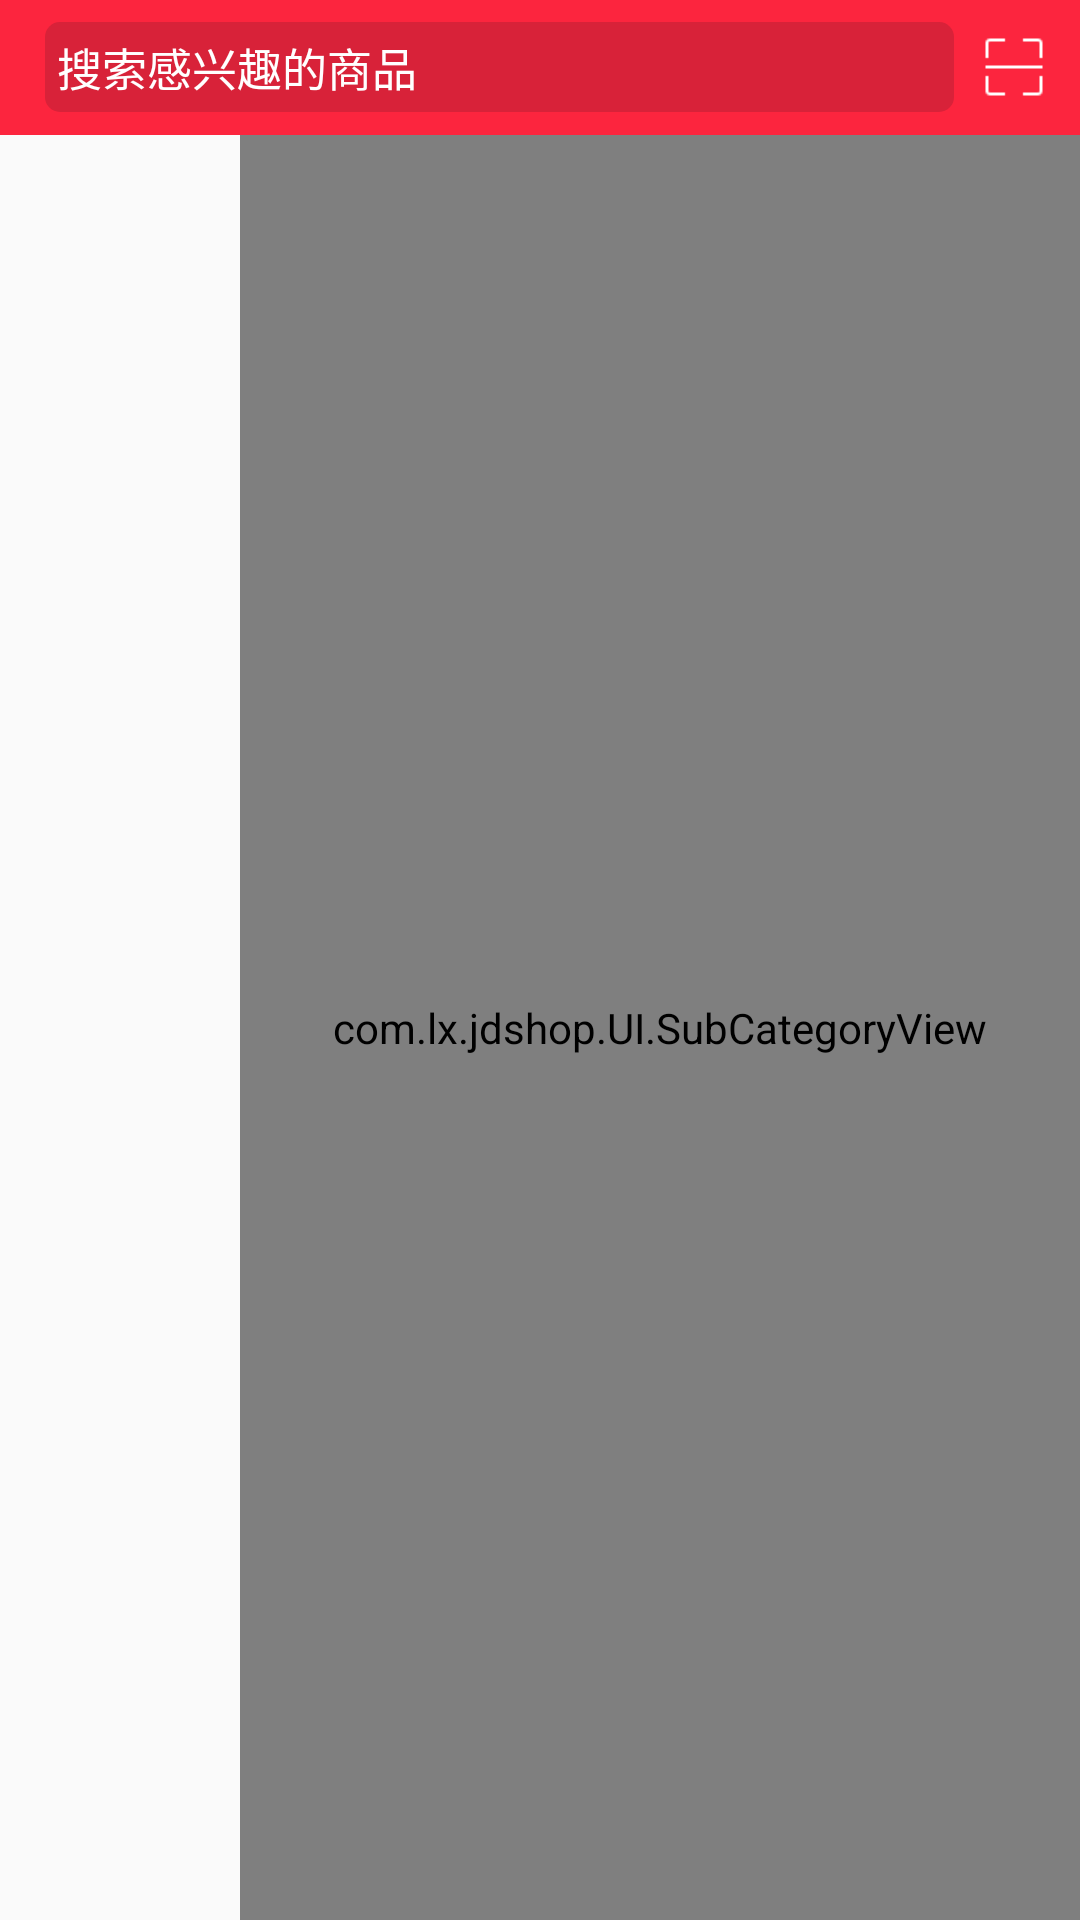

Here is an Android app screen rendered from its layout file. Give the layout XML and the strings, colors and styles it references.
<!-- AndroidManifest.xml: application theme AppTheme -->
<!-- res/layout/fragment_category.xml -->
<?xml version="1.0" encoding="utf-8"?>
<LinearLayout xmlns:android="http://schemas.android.com/apk/res/android"
    android:layout_width="match_parent"
    android:layout_height="match_parent"
    android:orientation="vertical" >

    
    <RelativeLayout
        android:layout_width="match_parent"
        android:layout_height="45dp"
        android:layout_alignParentLeft="true"
        android:layout_alignParentStart="true"
        android:layout_alignParentTop="true"
        android:background="@color/activity_title">
        
        <TextView
            android:id="@+id/et_search_alliance"
            android:layout_width="match_parent"
            android:layout_height="30dp"
            android:layout_centerVertical="true"
            android:layout_marginLeft="15dp"
            android:layout_marginRight="42dp"
            android:background="@drawable/bg_edit_text"
            android:drawableLeft="@mipmap/icon_search"
            android:drawablePadding="5dp"
            android:gravity="center_vertical"
            android:hint="@string/search_merchant"
            android:maxLines="1"
            android:padding="4dp"
            android:textColor="@color/white"
            android:textColorHint="@color/white"
            android:textSize="15dp" />

        <ImageView
            android:id="@+id/id_scan"
            android:layout_width="wrap_content"
            android:layout_height="wrap_content"
            android:layout_alignParentRight="true"
            android:layout_centerInParent="true"
            android:layout_marginLeft="10dp"
            android:layout_marginRight="10dp"
            android:src="@mipmap/ic_scan_dark" />
    </RelativeLayout>


    <LinearLayout
        android:layout_width="match_parent"
        android:layout_height="match_parent"
        android:background="#FAFAFA"
        android:orientation="horizontal" >

        <ListView
            android:id="@+id/top_lv"
            android:layout_width="80dp"
            android:layout_height="match_parent"
            android:cacheColorHint="#0000"
            android:listSelector="#0000"
            android:scrollbars="none" />

        <include layout="@layout/sub_category_view" />
    </LinearLayout>

</LinearLayout>
<!-- res/layout/sub_category_view.xml (included above) -->
<?xml version="1.0" encoding="utf-8"?>
<com.lx.jdshop.UI.SubCategoryView xmlns:android="http://schemas.android.com/apk/res/android"
    android:id="@+id/subcategory"
    android:layout_width="match_parent"
    android:layout_height="match_parent"
    android:padding="8dp"
    android:scrollbars="none">

    <LinearLayout
        android:id="@+id/child_container_ll"
        android:layout_width="match_parent"
        android:layout_height="match_parent"
        android:orientation="vertical">

    </LinearLayout>

</com.lx.jdshop.UI.SubCategoryView>
<!-- resources referenced by this layout -->
<resources>
  <color name="activity_title">#FC253E</color>
  <color name="white">#ffffff</color>
  <!-- drawable bg_edit_text (drawable) -->
  <?xml version="1.0" encoding="utf-8"?>
  <shape xmlns:android="http://schemas.android.com/apk/res/android"
      android:shape="rectangle">
      <solid android:color="@color/alliance_title_editBg" />
      <corners android:radius="5dp" />
  </shape>
  <!-- mipmap ic_scan_dark: png bitmap (mipmap-xhdpi, 379 bytes) -->
  <string name="search_merchant">搜索感兴趣的商品</string>
  <style name="AppTheme" parent="Theme.AppCompat.Light.NoActionBar">
          
          <item name="colorPrimary">@color/colorPrimary</item>
          <item name="colorPrimaryDark">@color/colorPrimaryDark</item>
          <item name="colorAccent">@color/colorAccent</item>
      </style>
  <color name="alliance_title_editBg">#D82239</color>
  <color name="colorPrimary">#3F51B5</color>
  <color name="colorPrimaryDark">#FC253E</color>
  <color name="colorAccent">#FF4081</color>
</resources>
